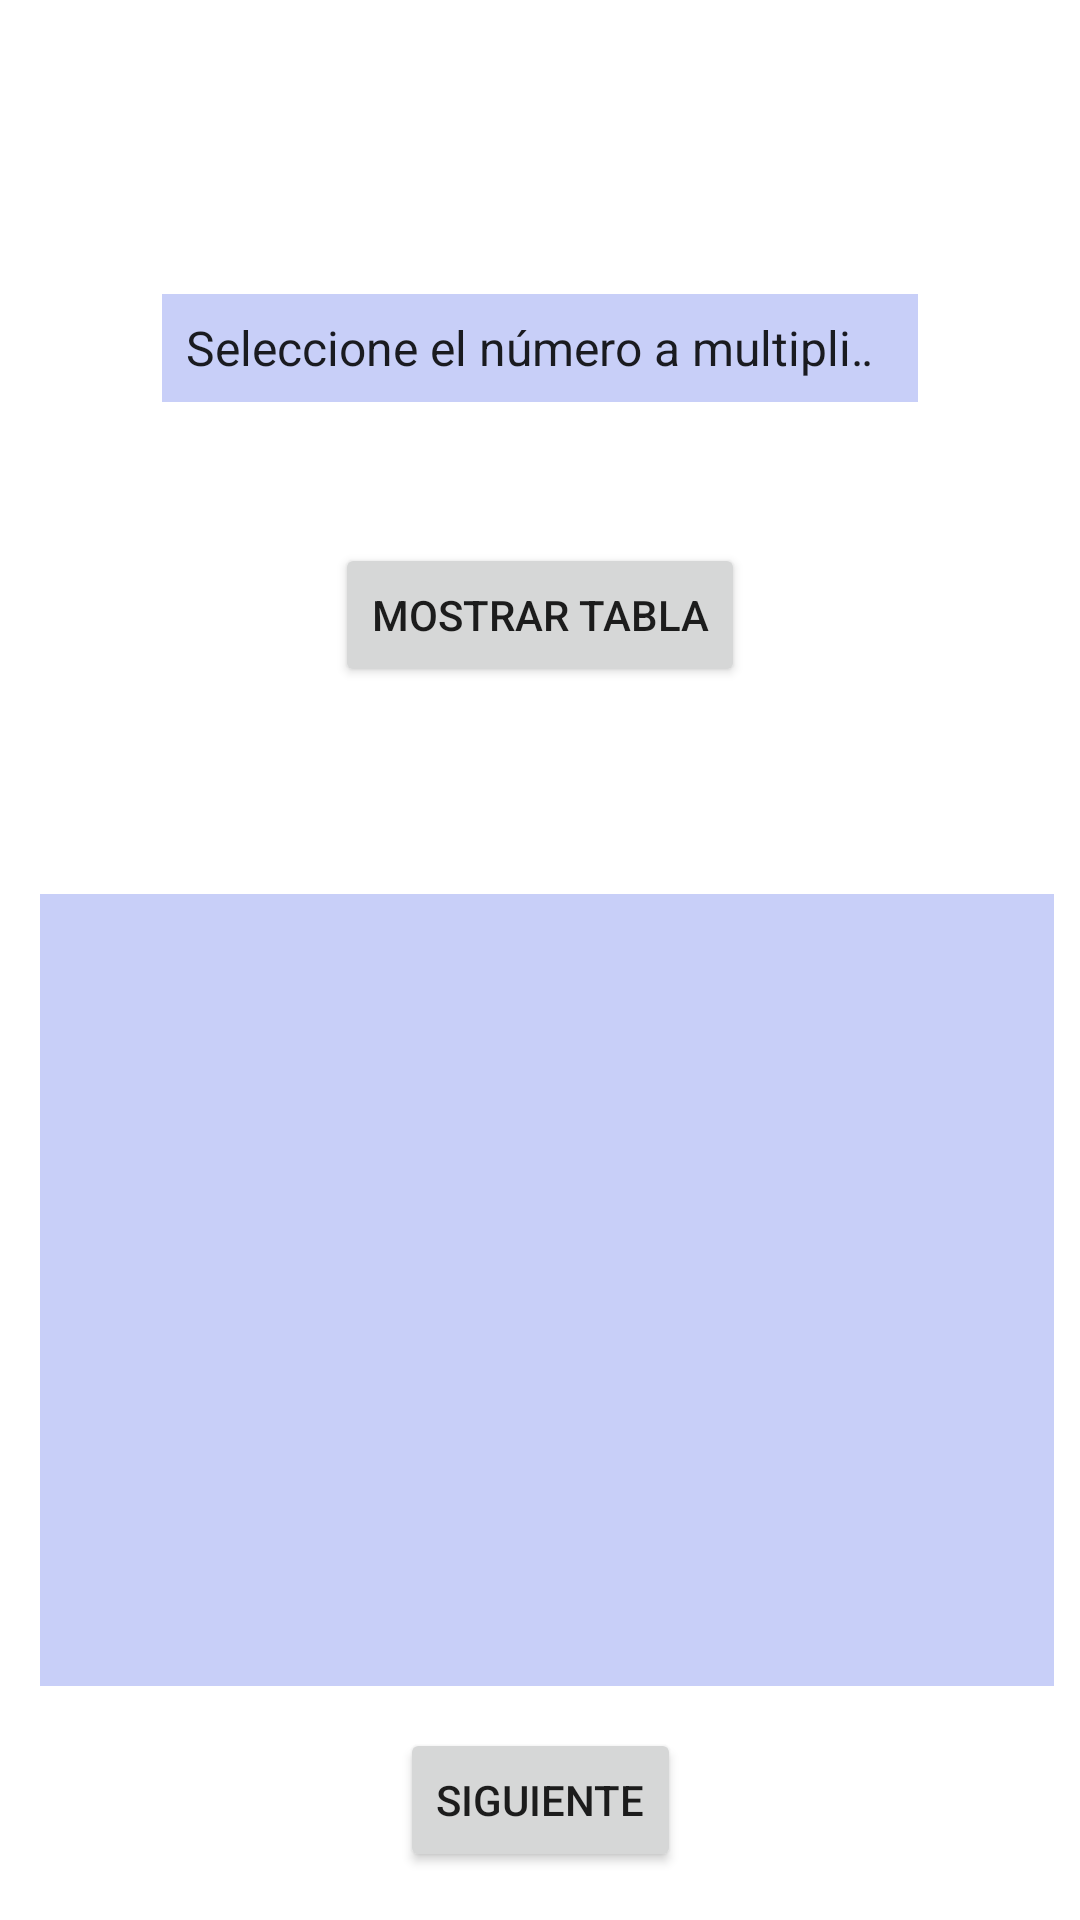

Produce the Android XML layout that renders to this screen, including the resource entries it uses.
<!-- AndroidManifest.xml: application theme Theme.App_TablasMultiplicar -->
<!-- res/layout/activity_main2.xml -->
<?xml version="1.0" encoding="utf-8"?>
<androidx.constraintlayout.widget.ConstraintLayout xmlns:android="http://schemas.android.com/apk/res/android"
    xmlns:app="http://schemas.android.com/apk/res-auto"
    xmlns:tools="http://schemas.android.com/tools"
    android:layout_width="match_parent"
    android:layout_height="match_parent"
    android:background="@drawable/fondo"
    tools:context=".MainActivity2">

    <Button
        android:id="@+id/button3"
        android:layout_width="wrap_content"
        android:layout_height="wrap_content"
        android:layout_marginBottom="16dp"
        android:text="@string/continuar"
        app:layout_constraintBottom_toBottomOf="parent"
        app:layout_constraintEnd_toEndOf="parent"
        app:layout_constraintStart_toStartOf="parent"
        app:layout_constraintTop_toBottomOf="@+id/editTextMultiLine2" />

    <Button
        android:id="@+id/button2"
        android:layout_width="wrap_content"
        android:layout_height="wrap_content"
        android:layout_marginBottom="69dp"
        android:onClick="calcular"
        android:text="Mostrar tabla"
        app:layout_constraintBottom_toTopOf="@+id/editTextMultiLine2"
        app:layout_constraintEnd_toEndOf="parent"
        app:layout_constraintStart_toStartOf="parent"
        app:layout_constraintTop_toBottomOf="@+id/spinner2" />

    <EditText
        android:id="@+id/editTextMultiLine2"
        android:layout_width="338dp"
        android:layout_height="0dp"
        android:layout_marginStart="32dp"
        android:layout_marginTop="298dp"
        android:layout_marginEnd="32dp"
        android:layout_marginBottom="14dp"
        android:background="#C8CFF8"
        android:ems="10"
        android:fontFamily="serif-monospace"
        android:gravity="start|top"
        android:inputType="textMultiLine"
        android:textColor="#000000"
        android:textColorHint="#000000"
        android:textSize="20sp"
        app:layout_constraintBottom_toTopOf="@+id/button3"
        app:layout_constraintEnd_toEndOf="parent"
        app:layout_constraintHorizontal_bias="0.444"
        app:layout_constraintStart_toStartOf="parent"
        app:layout_constraintTop_toTopOf="parent" />

    <Spinner
        android:id="@+id/spinner2"
        android:layout_width="0dp"
        android:layout_height="0dp"
        android:layout_marginStart="54dp"
        android:layout_marginTop="98dp"
        android:layout_marginEnd="54dp"
        android:layout_marginBottom="47dp"
        android:background="#C8CFF8"
        android:entries="@array/numeros"
        android:spinnerMode="dropdown"
        app:layout_constraintBottom_toTopOf="@+id/button2"
        app:layout_constraintEnd_toEndOf="parent"
        app:layout_constraintStart_toStartOf="parent"
        app:layout_constraintTop_toTopOf="parent"
        tools:ignore="TouchTargetSizeCheck" />
</androidx.constraintlayout.widget.ConstraintLayout>
<!-- resources referenced by this layout -->
<resources>
  <string-array name="numeros">
          <item>Seleccione el número a multiplicar:</item>
          <item>1</item>
          <item>2</item>
          <item>3</item>
          <item>4</item>
          <item>5</item>
          <item>6</item>
          <item>7</item>
          <item>8</item>
          <item>9</item>
          <item>10</item>
      </string-array>
  <string name="continuar">Siguiente</string>
  <style name="Theme.App_TablasMultiplicar" parent="Theme.MaterialComponents.DayNight.NoActionBar">
          
          <item name="colorPrimary">@color/purple_500</item>
          <item name="colorPrimaryVariant">@color/purple_700</item>
          <item name="colorOnPrimary">@color/white</item>
          
          <item name="colorSecondary">@color/teal_200</item>
          <item name="colorSecondaryVariant">@color/teal_700</item>
          <item name="colorOnSecondary">@color/black</item>
          
          <item name="android:statusBarColor" tools:targetApi="l">?attr/colorPrimaryVariant</item>
          
      </style>
  <!-- not gathered from this repository: default colours our renderer supplied (Android Studio template values) -->
  <color name="purple_500">#FF6200EE</color>
  <color name="purple_700">#FF3700B3</color>
  <color name="teal_200">#FF03DAC5</color>
  <color name="teal_700">#FF018786</color>
  <color name="black">#FF000000</color>
  <color name="white">#FFFFFFFF</color>
</resources>
